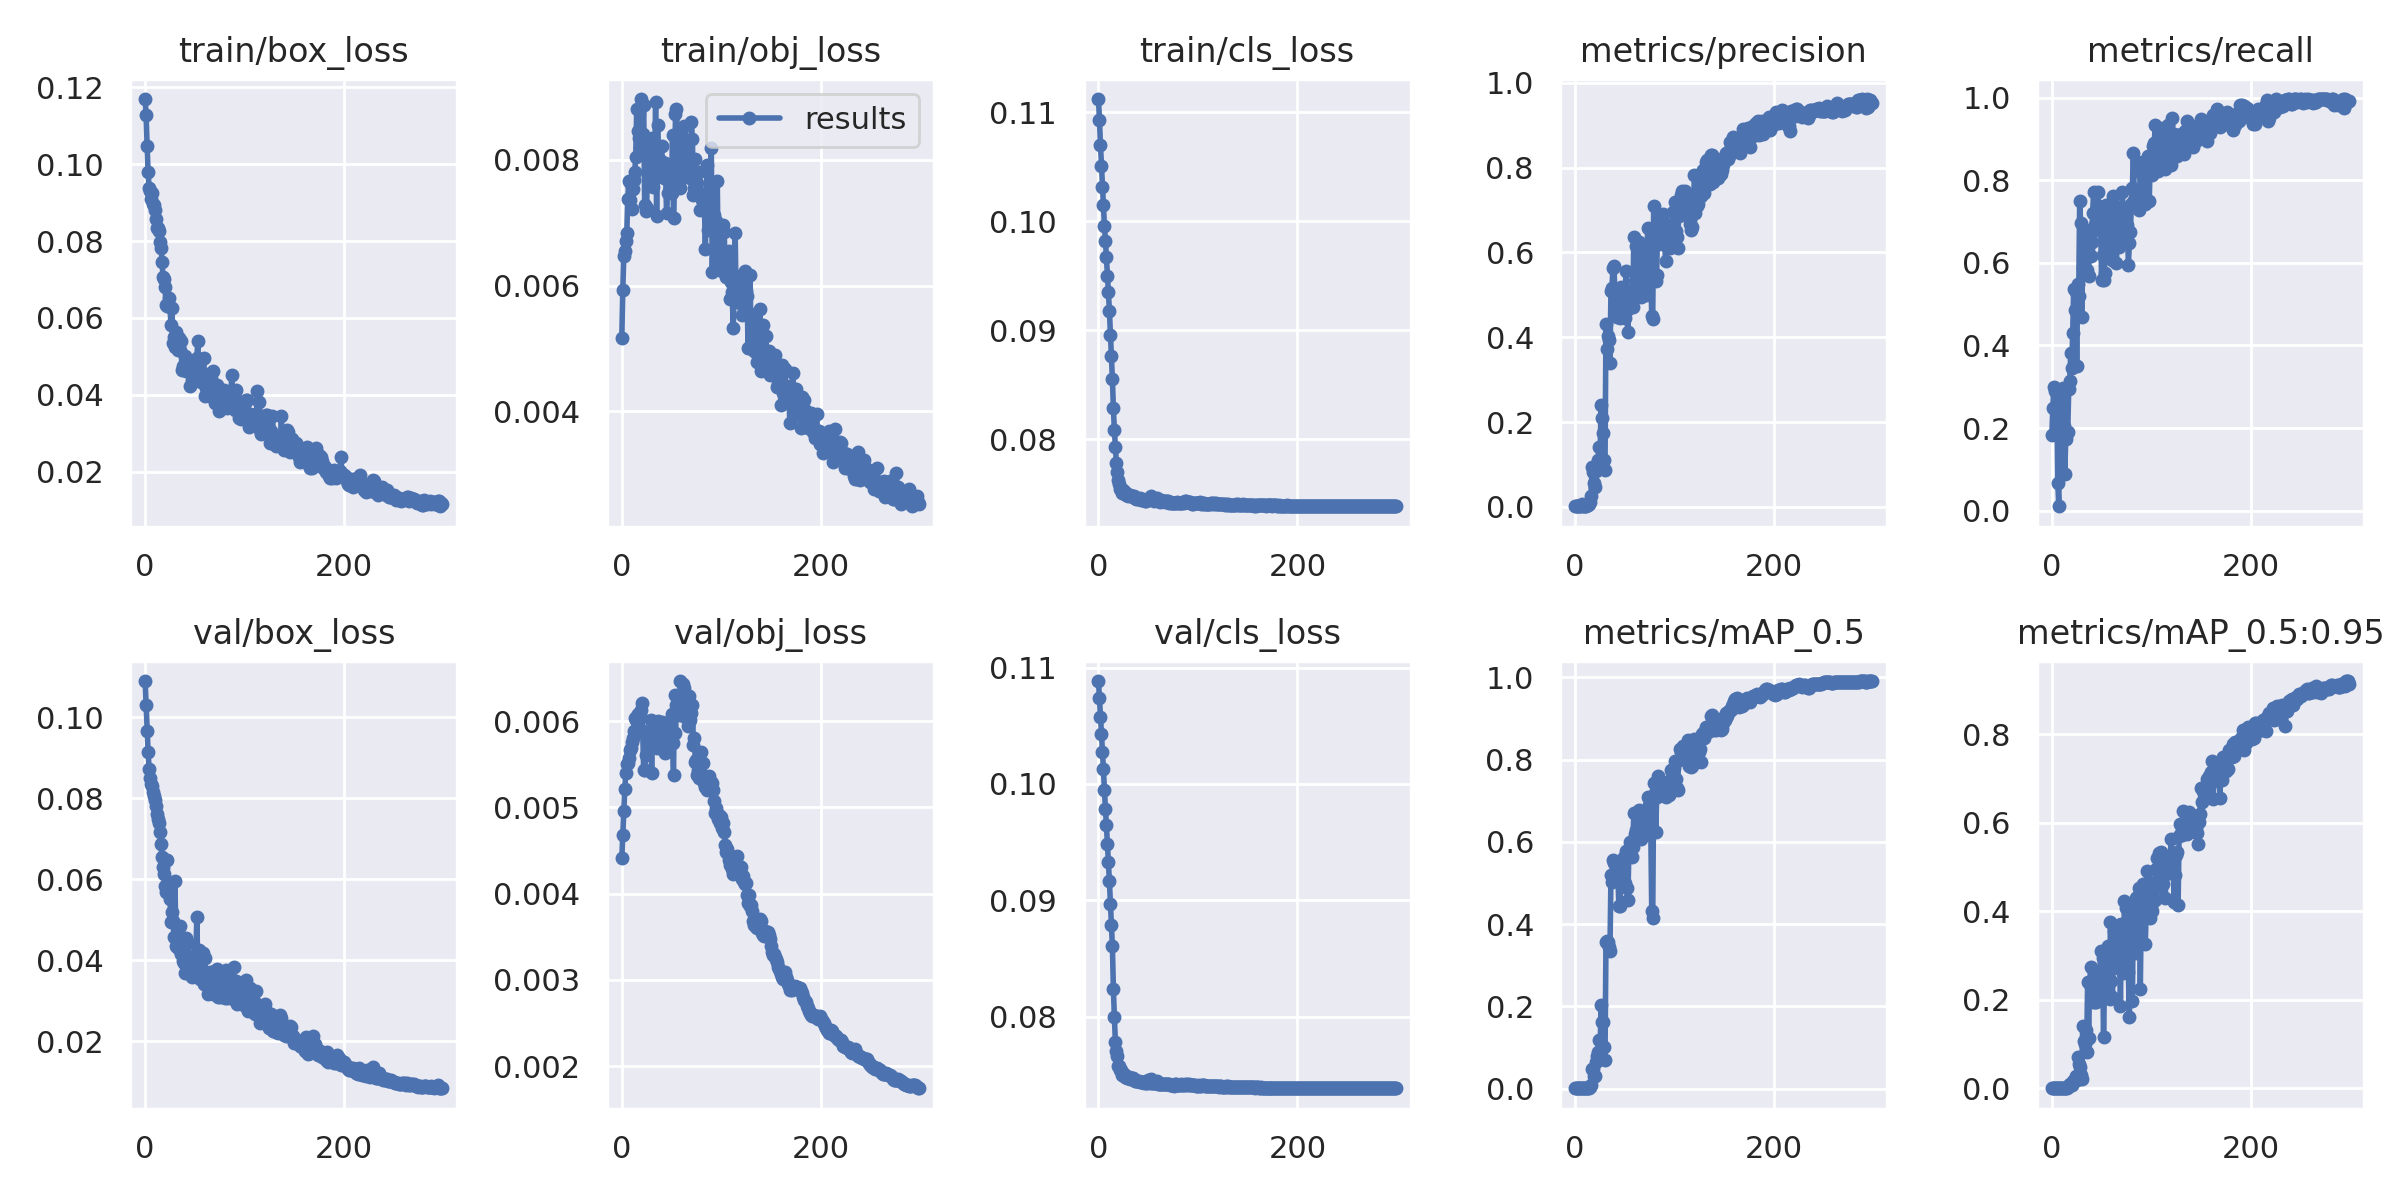

The table this chart was drawn from, first rows:
epoch, train/box_loss, train/obj_loss, train/cls_loss, metrics/precision, metrics/recall, metrics/mAP_0.5, metrics/mAP_0.5:0.95, val/box_loss, val/obj_loss, val/cls_loss, x/lr0, x/lr1, x/lr2
0, 0.117, 0.005169, 0.1112, 0.001328, 0.1837, 0.0009543, 0.0001861, 0.109, 0.004412, 0.1088, 9e-05, 9e-05, 0.09919
1, 0.1128, 0.005932, 0.1093, 0.001787, 0.2473, 0.002133, 0.000519, 0.1031, 0.004677, 0.1074, 0.00019, 0.00019, 0.09829
2, 0.1046, 0.006474, 0.107, 0.002072, 0.3004, 0.001369, 0.0004229, 0.09667, 0.004962, 0.1058, 0.00029, 0.00029, 0.09739
3, 0.09788, 0.006545, 0.1051, 0.002093, 0.2898, 0.001299, 0.0003929, 0.09145, 0.005213, 0.1043, 0.0003899, 0.0003899, 0.09649
4, 0.09392, 0.006706, 0.1032, 0.00212, 0.2933, 0.001276, 0.0003878, 0.08722, 0.0054, 0.1027, 0.0004898, 0.0004898, 0.09559
5, 0.09296, 0.006829, 0.1015, 0.002093, 0.2898, 0.001358, 0.000436, 0.08511, 0.005504, 0.1013, 0.0005896, 0.0005896, 0.09469
6, 0.09091, 0.007377, 0.09958, 0.002062, 0.06714, 0.001389, 0.0004432, 0.08366, 0.005517, 0.09944, 0.0006894, 0.0006894, 0.09379
7, 0.09238, 0.007662, 0.09824, 0.006565, 0.0106, 0.00196, 0.0006294, 0.08306, 0.005575, 0.09786, 0.0007891, 0.0007891, 0.09289
8, 0.08955, 0.007359, 0.09669, 0.00261, 0.2509, 0.001517, 0.0005149, 0.08151, 0.005665, 0.09643, 0.0008886, 0.0008886, 0.09199
9, 0.0893, 0.007611, 0.09501, 0.00227, 0.2756, 0.001516, 0.0004626, 0.08053, 0.005682, 0.09484, 0.000988, 0.000988, 0.09109
10, 0.08804, 0.007224, 0.09348, 0.00257, 0.1979, 0.001514, 0.0004399, 0.07969, 0.005757, 0.09329, 0.001087, 0.001087, 0.09019
11, 0.08562, 0.007543, 0.09177, 0.003034, 0.2968, 0.001867, 0.0005469, 0.07822, 0.005799, 0.09163, 0.001187, 0.001187, 0.08929
12, 0.0835, 0.007685, 0.08962, 0.003854, 0.2049, 0.001937, 0.0005694, 0.07618, 0.00588, 0.0897, 0.001285, 0.001285, 0.08839
13, 0.08339, 0.007813, 0.08762, 0.004201, 0.08834, 0.001824, 0.0005693, 0.07492, 0.006031, 0.08792, 0.001384, 0.001384, 0.08748
14, 0.08256, 0.008045, 0.08554, 0.006334, 0.1731, 0.002453, 0.0006971, 0.07397, 0.006013, 0.08607, 0.001483, 0.001483, 0.08658
15, 0.07965, 0.008814, 0.08284, 0.0113, 0.1873, 0.003821, 0.00091, 0.07162, 0.006059, 0.08238, 0.001581, 0.001581, 0.08568
16, 0.07828, 0.008459, 0.08086, 0.02556, 0.1908, 0.009742, 0.001927, 0.06876, 0.006084, 0.07997, 0.001679, 0.001679, 0.08478
17, 0.07466, 0.008347, 0.07933, 0.09375, 0.2933, 0.04658, 0.008587, 0.06555, 0.006045, 0.07784, 0.001777, 0.001777, 0.08388
18, 0.07055, 0.008205, 0.07785, 0.08227, 0.3145, 0.04673, 0.009891, 0.06295, 0.006073, 0.07703, 0.001875, 0.001875, 0.08297
19, 0.07012, 0.00897, 0.077, 0.05577, 0.3816, 0.0316, 0.007518, 0.06133, 0.006128, 0.07665, 0.001972, 0.001972, 0.08207
20, 0.0681, 0.008415, 0.07628, 0.04698, 0.3463, 0.02965, 0.006668, 0.05825, 0.006211, 0.07579, 0.002069, 0.002069, 0.08117
21, 0.06344, 0.008409, 0.07588, 0.08408, 0.4311, 0.06477, 0.01561, 0.05695, 0.005885, 0.07578, 0.002166, 0.002166, 0.08027
22, 0.06321, 0.008882, 0.07549, 0.09692, 0.5371, 0.07899, 0.01553, 0.06488, 0.005429, 0.07542, 0.002263, 0.002263, 0.07936
23, 0.06368, 0.007278, 0.07549, 0.1107, 0.486, 0.09022, 0.01977, 0.05883, 0.005431, 0.07544, 0.002359, 0.002359, 0.07846
24, 0.0652, 0.007183, 0.07514, 0.1409, 0.53, 0.1177, 0.02897, 0.05686, 0.005606, 0.07497, 0.002455, 0.002455, 0.07755
25, 0.06283, 0.007241, 0.07533, 0.1055, 0.3498, 0.08147, 0.01941, 0.05517, 0.005851, 0.07499, 0.00255, 0.00255, 0.07665
26, 0.0581, 0.008153, 0.07515, 0.2408, 0.5477, 0.2043, 0.07074, 0.04951, 0.005823, 0.07509, 0.002645, 0.002645, 0.07575
27, 0.06267, 0.007623, 0.07517, 0.2096, 0.5194, 0.1629, 0.05414, 0.05182, 0.005842, 0.07484, 0.00274, 0.00274, 0.07484
28, 0.05349, 0.008259, 0.07494, 0.1746, 0.7491, 0.1623, 0.04864, 0.04966, 0.005785, 0.07485, 0.002835, 0.002835, 0.07393
29, 0.05513, 0.007805, 0.075, 0.1106, 0.6961, 0.1009, 0.03064, 0.04583, 0.006014, 0.07478, 0.002928, 0.002928, 0.07303
30, 0.05252, 0.008343, 0.07484, 0.08659, 0.47, 0.06946, 0.02015, 0.05966, 0.005398, 0.07484, 0.003022, 0.003022, 0.07212
31, 0.05634, 0.007573, 0.07492, 0.4312, 0.5866, 0.3558, 0.1409, 0.04363, 0.005955, 0.07481, 0.003115, 0.003115, 0.07122
32, 0.05409, 0.007758, 0.07488, 0.3728, 0.6431, 0.3586, 0.108, 0.0432, 0.005923, 0.07469, 0.003208, 0.003208, 0.07031
33, 0.05154, 0.007798, 0.07482, 0.4027, 0.6643, 0.3564, 0.09997, 0.04692, 0.005694, 0.07475, 0.0033, 0.0033, 0.0694
34, 0.05472, 0.008918, 0.07483, 0.3924, 0.6431, 0.3454, 0.1327, 0.04284, 0.005842, 0.07474, 0.003391, 0.003391, 0.06849
35, 0.05159, 0.0071, 0.07471, 0.3399, 0.583, 0.3342, 0.08156, 0.04856, 0.005683, 0.07478, 0.003483, 0.003483, 0.06758
36, 0.05409, 0.008557, 0.07482, 0.5093, 0.636, 0.5181, 0.2405, 0.04153, 0.005997, 0.07459, 0.003573, 0.003573, 0.06667
37, 0.04641, 0.00784, 0.07468, 0.5154, 0.5689, 0.5026, 0.1136, 0.04233, 0.005868, 0.07452, 0.003664, 0.003664, 0.06576
38, 0.04747, 0.008, 0.07458, 0.5639, 0.6784, 0.5559, 0.2366, 0.03991, 0.005838, 0.07447, 0.003753, 0.003753, 0.06485
39, 0.04676, 0.007747, 0.07461, 0.5691, 0.616, 0.5487, 0.2731, 0.03929, 0.005883, 0.07445, 0.003842, 0.003842, 0.06394
40, 0.04998, 0.008214, 0.07453, 0.5047, 0.6502, 0.5256, 0.2368, 0.03696, 0.005991, 0.07446, 0.003931, 0.003931, 0.06303
41, 0.04623, 0.007827, 0.07453, 0.4626, 0.7208, 0.5212, 0.1961, 0.04546, 0.005735, 0.07446, 0.004019, 0.004019, 0.06212
42, 0.04659, 0.007706, 0.07459, 0.4483, 0.7703, 0.5388, 0.2213, 0.03958, 0.005837, 0.07444, 0.004106, 0.004106, 0.06121
43, 0.04872, 0.007958, 0.07449, 0.4876, 0.6926, 0.5099, 0.1945, 0.04416, 0.005634, 0.0744, 0.004193, 0.004193, 0.06029
44, 0.04678, 0.007794, 0.07451, 0.465, 0.6784, 0.4445, 0.1952, 0.03798, 0.005896, 0.07441, 0.004279, 0.004279, 0.05938
45, 0.04227, 0.007162, 0.07446, 0.4454, 0.7032, 0.4435, 0.2272, 0.03656, 0.005891, 0.07444, 0.004365, 0.004365, 0.05847
46, 0.04587, 0.007478, 0.07443, 0.5179, 0.7703, 0.5177, 0.2295, 0.03857, 0.005773, 0.07435, 0.00445, 0.00445, 0.05755
47, 0.04388, 0.007735, 0.07437, 0.4801, 0.7385, 0.5428, 0.2593, 0.03585, 0.005837, 0.07437, 0.004534, 0.004534, 0.05663
48, 0.04563, 0.007544, 0.07438, 0.5101, 0.6961, 0.5011, 0.2055, 0.03873, 0.005805, 0.07434, 0.004618, 0.004618, 0.05572
49, 0.04461, 0.007885, 0.07448, 0.4894, 0.7138, 0.5642, 0.3101, 0.03612, 0.005851, 0.07433, 0.004701, 0.004701, 0.0548
50, 0.04754, 0.007471, 0.07445, 0.4444, 0.5583, 0.5003, 0.2347, 0.04062, 0.006087, 0.07458, 0.004783, 0.004783, 0.05388
51, 0.04616, 0.008401, 0.07461, 0.5558, 0.619, 0.5787, 0.294, 0.04143, 0.005747, 0.07438, 0.004865, 0.004865, 0.05296
52, 0.04966, 0.007072, 0.07461, 0.4632, 0.5583, 0.4868, 0.1169, 0.05064, 0.00538, 0.07434, 0.004946, 0.004946, 0.05205
53, 0.0539, 0.007641, 0.07478, 0.4119, 0.576, 0.4596, 0.2335, 0.03813, 0.006296, 0.07462, 0.005026, 0.005026, 0.05113
54, 0.04532, 0.008733, 0.0746, 0.4991, 0.7395, 0.5718, 0.2307, 0.04258, 0.005863, 0.0743, 0.005105, 0.005105, 0.0502
55, 0.04395, 0.008807, 0.07441, 0.5102, 0.6749, 0.5983, 0.2931, 0.03528, 0.006183, 0.07428, 0.005184, 0.005184, 0.04928
56, 0.04323, 0.008401, 0.07437, 0.4865, 0.636, 0.5858, 0.3223, 0.03551, 0.00629, 0.07429, 0.005262, 0.005262, 0.04836
57, 0.0493, 0.00796, 0.07444, 0.4891, 0.6502, 0.5622, 0.2132, 0.04022, 0.006187, 0.07436, 0.005339, 0.005339, 0.04744
58, 0.04575, 0.007951, 0.07448, 0.4716, 0.6784, 0.588, 0.2028, 0.04185, 0.006067, 0.07429, 0.005416, 0.005416, 0.04652
59, 0.04948, 0.007556, 0.07462, 0.6371, 0.629, 0.6691, 0.3764, 0.03421, 0.006464, 0.07445, 0.005492, 0.005492, 0.04559
... 240 more rows
